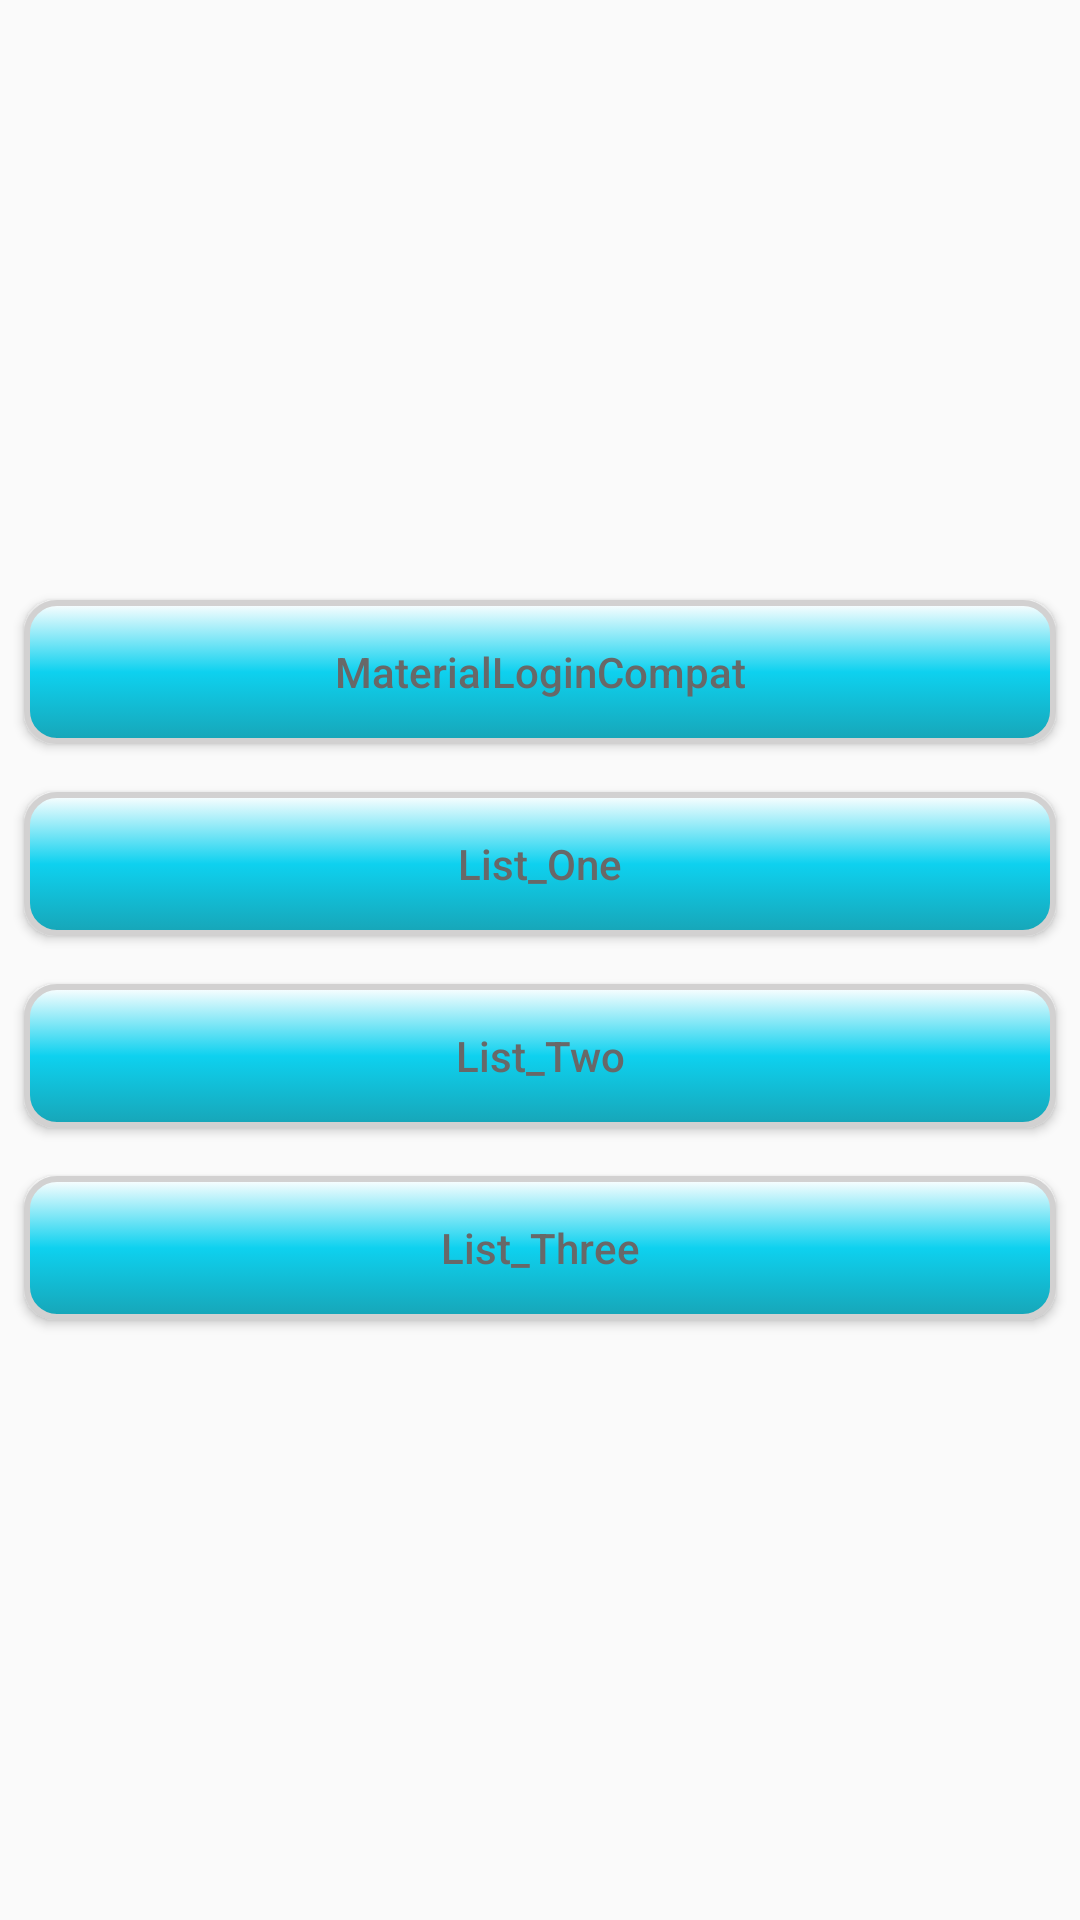

The Android layout XML behind this screen, and the referenced resources:
<!-- AndroidManifest.xml: application theme AppTheme -->
<!-- res/layout/activity_main.xml -->
<?xml version="1.0" encoding="utf-8"?>
<LinearLayout
    xmlns:android="http://schemas.android.com/apk/res/android"
    xmlns:tools="http://schemas.android.com/tools"
    android:id="@+id/activity_main"
    android:layout_width="match_parent"
    android:layout_height="match_parent"
    android:gravity="center"
    android:orientation="vertical"
    tools:context="com.learn.translationcompat.MainActivity">

    <Button
        android:onClick="onClick"
        android:id="@+id/btn_login"
        style="@style/ButtonTheme"
        android:text="MaterialLoginCompat"
        />
    <Button
        android:onClick="onClick"
        android:id="@+id/btn_list1"
        style="@style/ButtonTheme"
        android:text="List_One"
        />
    <Button
        android:onClick="onClick"
        android:id="@+id/btn_list2"
        style="@style/ButtonTheme"
        android:text="List_Two"
        />
    <Button
        android:onClick="onClick"
        android:id="@+id/btn_list3"
        style="@style/ButtonTheme"
        android:text="List_Three"
        />
</LinearLayout>
<!-- resources referenced by this layout -->
<resources>
  <style name="ButtonTheme">
          <item name="android:layout_width">match_parent</item>
          <item name="android:layout_height">wrap_content</item>
          <item name="android:textAllCaps">false</item>
          <item name="android:layout_marginTop">8dp</item>
          <item name="android:layout_marginBottom">8dp</item>
          <item name="android:layout_marginLeft">8dp</item>
          <item name="android:layout_marginRight">8dp</item>
          <item name="android:background">@drawable/button_item</item>
          <item name="android:textColor">@drawable/text_color</item>
          <item name="android:textSize">14sp</item>
      </style>
  <style name="AppTheme" parent="Theme.AppCompat.Light.DarkActionBar">
          
          <item name="colorPrimary">@color/colorPrimary</item>
          <item name="colorPrimaryDark">@color/colorPrimaryDark</item>
          <item name="colorAccent">@color/colorAccent</item>
      </style>
  <!-- drawable button_item (drawable) -->
  <?xml version="1.0" encoding="utf-8"?>
  <selector xmlns:android="http://schemas.android.com/apk/res/android">
      <item android:state_pressed="false">
          <shape>
              <corners android:radius="10dp"/>
              <stroke android:width="2dp" android:color="#d2d1d1"/>
              <gradient android:angle="90" android:centerColor="#0ed1ef" android:endColor="#fff" android:startColor="#17a5b7" android:type="linear"/>
              <padding android:bottom="10dp" android:left="10dp" android:right="10dp" android:top="10dp"/>
          </shape>
      </item>
      <item android:state_pressed="true">
          <shape>
              <corners android:radius="10dp"/>
              <stroke android:width="2dp" android:color="#101010"/>
              <gradient android:angle="90" android:centerColor="#0ed1ef" android:endColor="#17a5b7" android:startColor="#17a5b7" android:type="linear"/>
              <padding android:bottom="10dp" android:left="10dp" android:right="10dp" android:top="10dp"/>
          </shape>
      </item>
  </selector>
  <!-- drawable text_color (drawable) -->
  <?xml version="1.0" encoding="utf-8"?>
  <selector xmlns:android="http://schemas.android.com/apk/res/android">
      <item android:state_pressed="false" android:color ="#686868"/>
      <item android:state_pressed="true" android:color ="#fcfbfb"/>
  </selector>
  <color name="colorPrimary">#3F51B5</color>
  <color name="colorPrimaryDark">#303F9F</color>
  <color name="colorAccent">#FF4081</color>
</resources>
